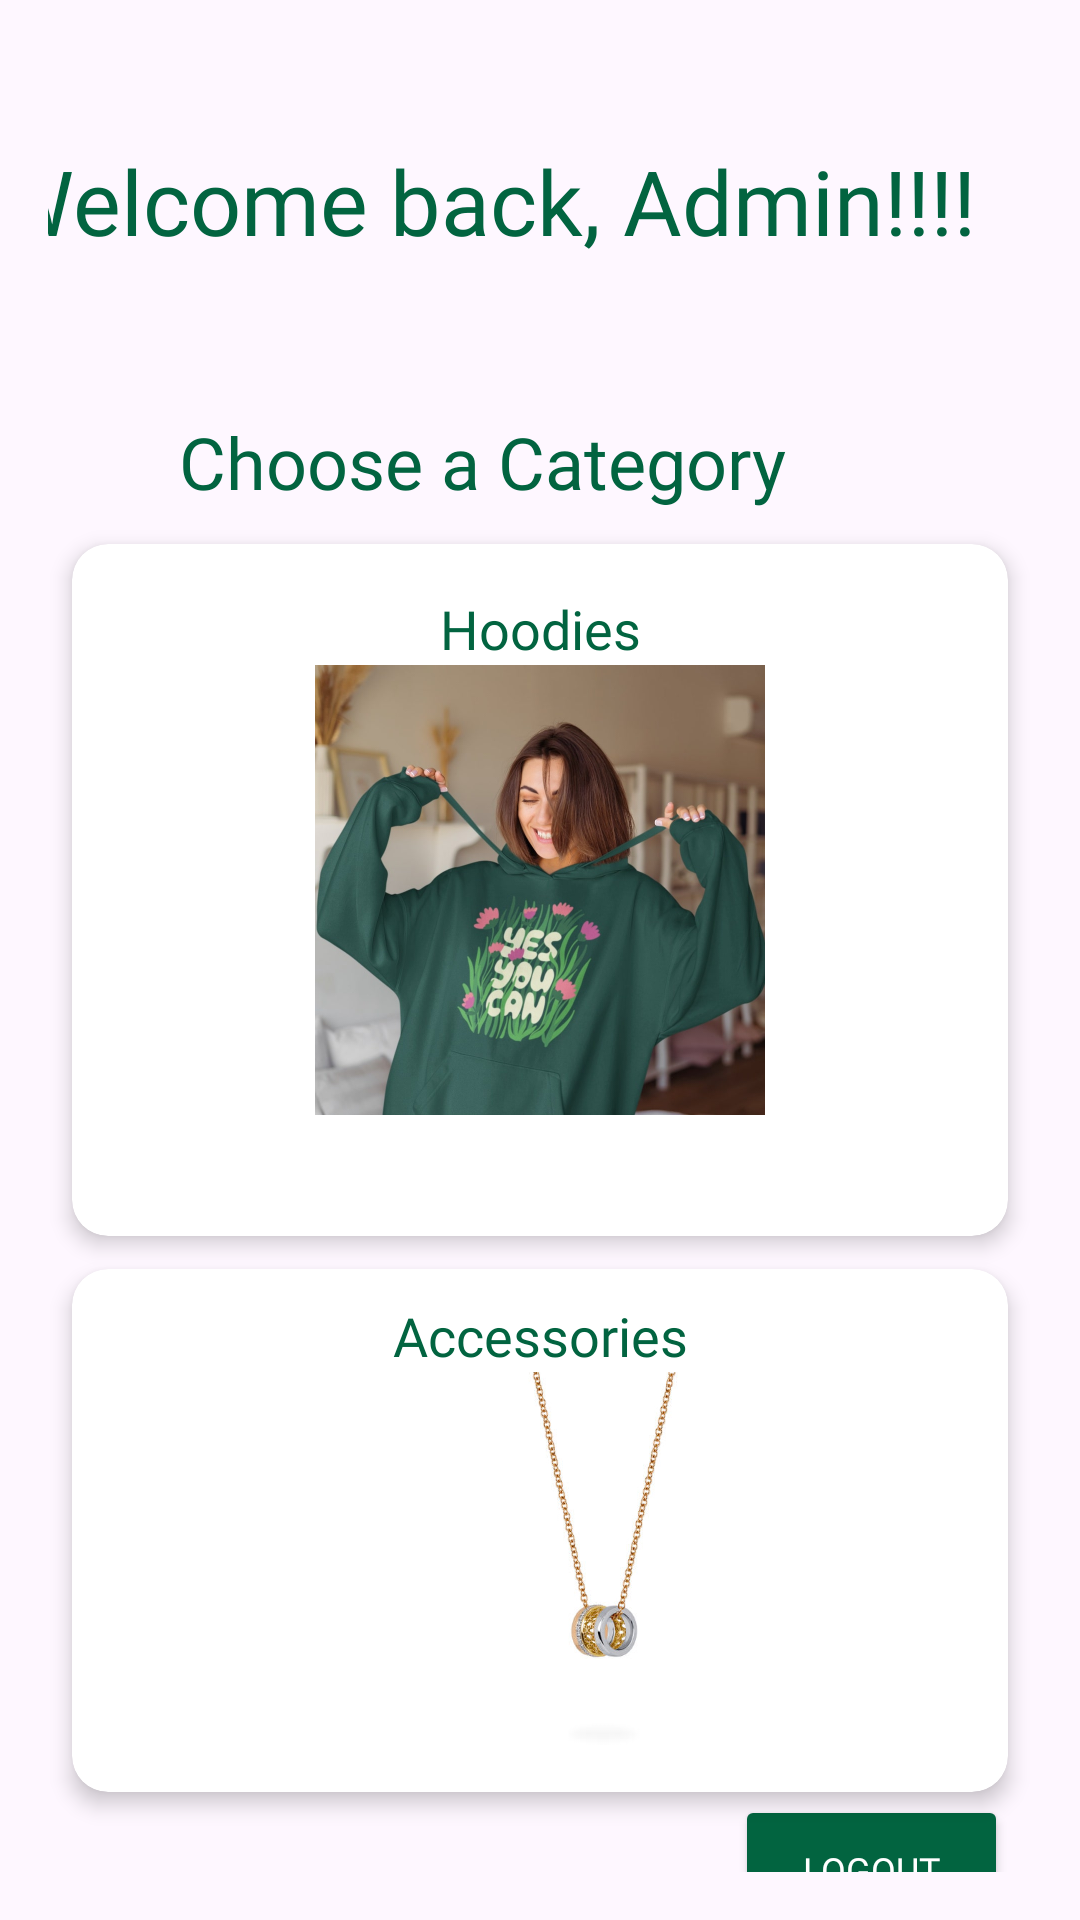

Produce the Android XML layout that renders to this screen, including the resource entries it uses.
<!-- AndroidManifest.xml: application theme Theme.SoftNestECommerce -->
<!-- res/layout/admin_category.xml -->
<?xml version="1.0" encoding="utf-8"?>
<androidx.constraintlayout.widget.ConstraintLayout xmlns:android="http://schemas.android.com/apk/res/android"
    xmlns:app="http://schemas.android.com/apk/res-auto"
    xmlns:tools="http://schemas.android.com/tools"
    android:layout_width="match_parent"
    android:layout_height="match_parent"
    android:padding="16dp">

    

    

    

    <TextView
        android:id="@+id/welcomeAdminText"
        android:layout_width="359dp"
        android:layout_height="70dp"
        android:layout_marginTop="20dp"
        android:layout_marginBottom="10dp"
        android:fontFamily="@font/marcellus"
        android:text="Welcome back, Admin!!!!"
        android:textColor="@color/btnColor"
        android:textSize="30sp"
        app:layout_constraintBottom_toTopOf="@+id/textView2"
        app:layout_constraintEnd_toEndOf="parent"
        app:layout_constraintHorizontal_bias="0.6"
        app:layout_constraintStart_toStartOf="parent"
        app:layout_constraintTop_toTopOf="parent" />

    <TextView
        android:id="@+id/textView2"
        android:layout_width="241dp"
        android:layout_height="33dp"
        android:fontFamily="@font/marcellus"
        android:text="Choose a Category"
        android:textColor="@color/btnColor"
        android:textSize="24sp"
        app:layout_constraintBottom_toTopOf="@+id/cardViewHoodies"
        app:layout_constraintEnd_toEndOf="parent"
        app:layout_constraintStart_toStartOf="parent"
        app:layout_constraintTop_toBottomOf="@+id/welcomeAdminText" />

    <androidx.cardview.widget.CardView
        android:id="@+id/cardViewHoodies"
        android:layout_width="0dp"
        android:layout_height="wrap_content"
        android:layout_marginStart="8dp"
        android:layout_marginEnd="8dp"
        app:cardCornerRadius="12dp"
        app:cardElevation="4dp"
        app:layout_constraintBottom_toTopOf="@+id/cardViewAccessories"
        app:layout_constraintEnd_toEndOf="parent"
        app:layout_constraintHorizontal_bias="0.5"
        app:layout_constraintStart_toStartOf="parent"
        app:layout_constraintTop_toBottomOf="@+id/textView2">

        <androidx.constraintlayout.widget.ConstraintLayout
            android:layout_width="match_parent"
            android:layout_height="wrap_content"
            android:padding="16dp">

            <ImageView
                android:id="@+id/hoodies"
                android:layout_width="0dp"
                android:layout_height="150dp"
                android:layout_marginStart="8dp"
                android:layout_marginEnd="8dp"
                app:layout_constraintBottom_toBottomOf="parent"
                app:layout_constraintEnd_toEndOf="parent"
                app:layout_constraintHorizontal_bias="0.5"
                app:layout_constraintStart_toStartOf="parent"
                app:layout_constraintTop_toTopOf="parent"
                app:srcCompat="@drawable/hoodies" />

            <TextView
                android:id="@+id/hoodiesLabel"
                android:layout_width="wrap_content"
                android:layout_height="wrap_content"
                android:layout_marginTop="8dp"
                android:fontFamily="@font/marcellus"
                android:text="Hoodies"
                android:textColor="@color/btnColor"
                android:textSize="18sp"
                app:layout_constraintBottom_toTopOf="@+id/hoodies"
                app:layout_constraintEnd_toEndOf="parent"
                app:layout_constraintHorizontal_bias="0.5"
                app:layout_constraintStart_toStartOf="parent" />
        </androidx.constraintlayout.widget.ConstraintLayout>
    </androidx.cardview.widget.CardView>

    
    <androidx.cardview.widget.CardView
        android:id="@+id/cardViewAccessories"
        android:layout_width="0dp"
        android:layout_height="wrap_content"
        android:layout_marginStart="8dp"
        android:layout_marginEnd="8dp"
        android:layout_marginBottom="16dp"
        app:cardCornerRadius="12dp"
        app:cardElevation="4dp"
        app:layout_constraintBottom_toBottomOf="parent"
        app:layout_constraintEnd_toEndOf="parent"
        app:layout_constraintHorizontal_bias="0.5"
        app:layout_constraintStart_toStartOf="parent"
        app:layout_constraintTop_toBottomOf="@+id/cardViewHoodies">

        <androidx.constraintlayout.widget.ConstraintLayout
            android:layout_width="match_parent"
            android:layout_height="wrap_content"
            android:padding="10dp">

            <ImageView
                android:id="@+id/accessories"
                android:layout_width="318dp"
                android:layout_height="130dp"
                android:layout_marginStart="8dp"
                android:layout_marginEnd="8dp"
                app:layout_constraintBottom_toBottomOf="parent"
                app:layout_constraintEnd_toEndOf="parent"
                app:layout_constraintHorizontal_bias="0.0"
                app:layout_constraintStart_toStartOf="parent"
                app:layout_constraintTop_toTopOf="parent"
                app:layout_constraintVertical_bias="1.0"
                app:srcCompat="@drawable/pendant" />

            <TextView
                android:id="@+id/accessoriesLabel"
                android:layout_width="wrap_content"
                android:layout_height="wrap_content"
                android:layout_marginTop="8dp"
                android:fontFamily="@font/marcellus"
                android:text="Accessories"
                android:textColor="@color/btnColor"
                android:textSize="18sp"
                app:layout_constraintBottom_toTopOf="@+id/accessories"
                app:layout_constraintEnd_toEndOf="parent"
                app:layout_constraintHorizontal_bias="0.5"
                app:layout_constraintStart_toStartOf="parent" />
        </androidx.constraintlayout.widget.ConstraintLayout>
    </androidx.cardview.widget.CardView>

    
    <Button
        android:id="@+id/logoutButton"
        android:layout_width="91dp"
        android:layout_height="50dp"
        android:layout_marginStart="296dp"
        android:layout_marginTop="1dp"
        android:layout_marginEnd="8dp"
        android:layout_marginBottom="11dp"
        android:backgroundTint="@color/btnColor"
        android:fontFamily="@font/marcellus"
        android:padding="12dp"
        android:paddingTop="10dp"
        android:text="Logout"
        android:textColor="@color/colorAccent"
        android:textSize="12sp"
        app:layout_constraintBottom_toBottomOf="parent"
        app:layout_constraintEnd_toEndOf="parent"
        app:layout_constraintHorizontal_bias="1.0"
        app:layout_constraintStart_toStartOf="parent"
        app:layout_constraintTop_toBottomOf="@+id/cardViewAccessories"
        app:layout_constraintVertical_bias="0.0" />

</androidx.constraintlayout.widget.ConstraintLayout>
<!-- resources referenced by this layout -->
<resources>
  <color name="btnColor">#026440</color>
  <color name="colorAccent">#FFFFFFFF</color>
  <!-- drawable hoodies: jpg bitmap (drawable, 86640 bytes) -->
  <!-- drawable pendant: jpg bitmap (drawable, 15181 bytes) -->
  <style name="Theme.SoftNestECommerce" parent="Base.Theme.SoftNestECommerce" />
  <style name="Base.Theme.SoftNestECommerce" parent="Theme.Material3.DayNight.NoActionBar">
          
          
      </style>
</resources>
